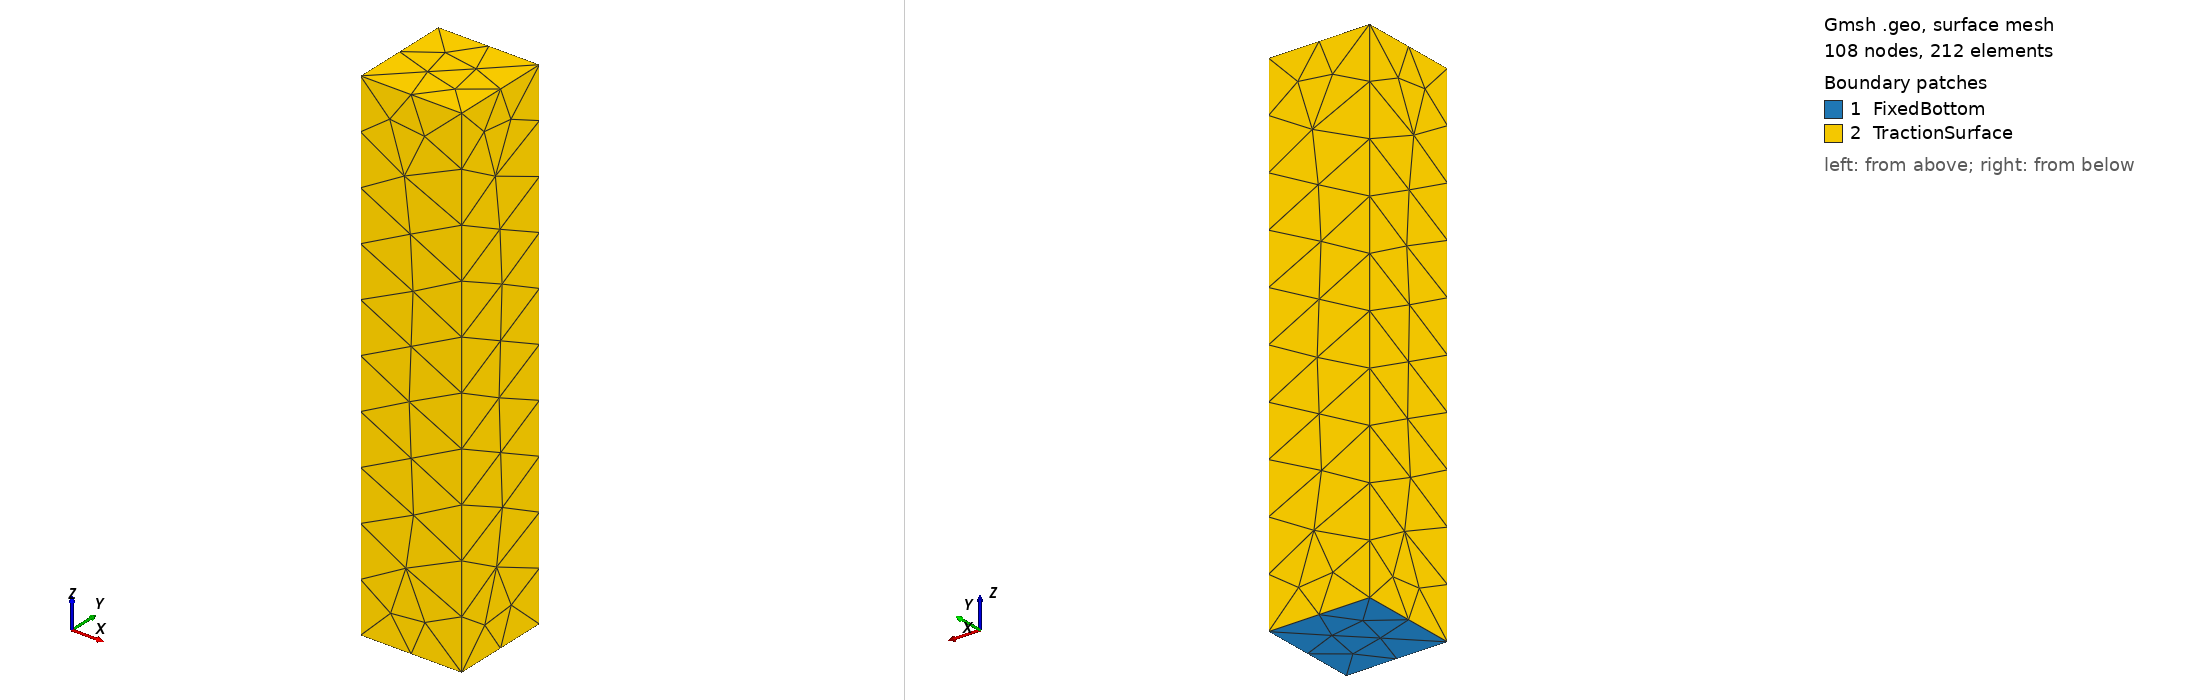

Gmsh geometry script, surface-meshed: 108 nodes, 212 surface elements. Boundary patches (legend numbers): 1 FixedBottom, 2 TractionSurface. Left view from above one corner, right view from below the opposite corner. Legend entries are the model's physical surfaces. The drawing asked Gmsh for element sizes between 1% and 20% of the model's largest extent; the script's own settings can give other sizes.

=== beamexample.geo (drawn) ===
// beam_tetra.geo - 3D Tetrahedral Beam
// Dimensions
L = 10.0; W = 2.0; D = 2.0;
lc = 1.0; // Characteristic length (set mesh density)

// Bottom Points (Z=0)
Point(1) = {0, 0, 0, lc};
Point(2) = {W, 0, 0, lc};
Point(3) = {W, D, 0, lc};
Point(4) = {0, D, 0, lc};

// Top Points (Z=L)
Point(5) = {0, 0, L, lc};
Point(6) = {W, 0, L, lc};
Point(7) = {W, D, L, lc};
Point(8) = {0, D, L, lc};

// Bottom Edges
Line(1) = {1, 2}; Line(2) = {2, 3}; Line(3) = {3, 4}; Line(4) = {4, 1};
// Top Edges
Line(5) = {5, 6}; Line(6) = {6, 7}; Line(7) = {7, 8}; Line(8) = {8, 5};
// Vertical Edges
Line(9) = {1, 5}; Line(10) = {2, 6}; Line(11) = {3, 7}; Line(12) = {4, 8};

// 6 Surfaces (Faces)
Curve Loop(1) = {1, 2, 3, 4};     Plane Surface(1) = {1}; // Bottom (Z=0)
Curve Loop(2) = {5, 6, 7, 8};     Plane Surface(2) = {2}; // Top (Z=L)
Curve Loop(3) = {1, 10, -5, -9};  Plane Surface(3) = {3}; // Front (Y=0)
Curve Loop(4) = {2, 11, -6, -10}; Plane Surface(4) = {4}; // Right (X=W)
Curve Loop(5) = {3, 12, -7, -11}; Plane Surface(5) = {5}; // Back (Y=D)
Curve Loop(6) = {4, 9, -8, -12};  Plane Surface(6) = {6}; // Left (X=0)

// 1 Solid Volume
// Surface Loop defines the shell, Volume defines the interior
Surface Loop(1) = {1, 2, 3, 4, 5, 6};
Volume(1) = {1};

// Physical Groups for PETSc
// These define the Labels and IDs
Physical Surface("FixedBottom", 1) = {1};
Physical Surface("TractionSurface", 2) = {2, 3, 4, 5, 6};
Physical Volume("BeamVolume", 3) = {1};
